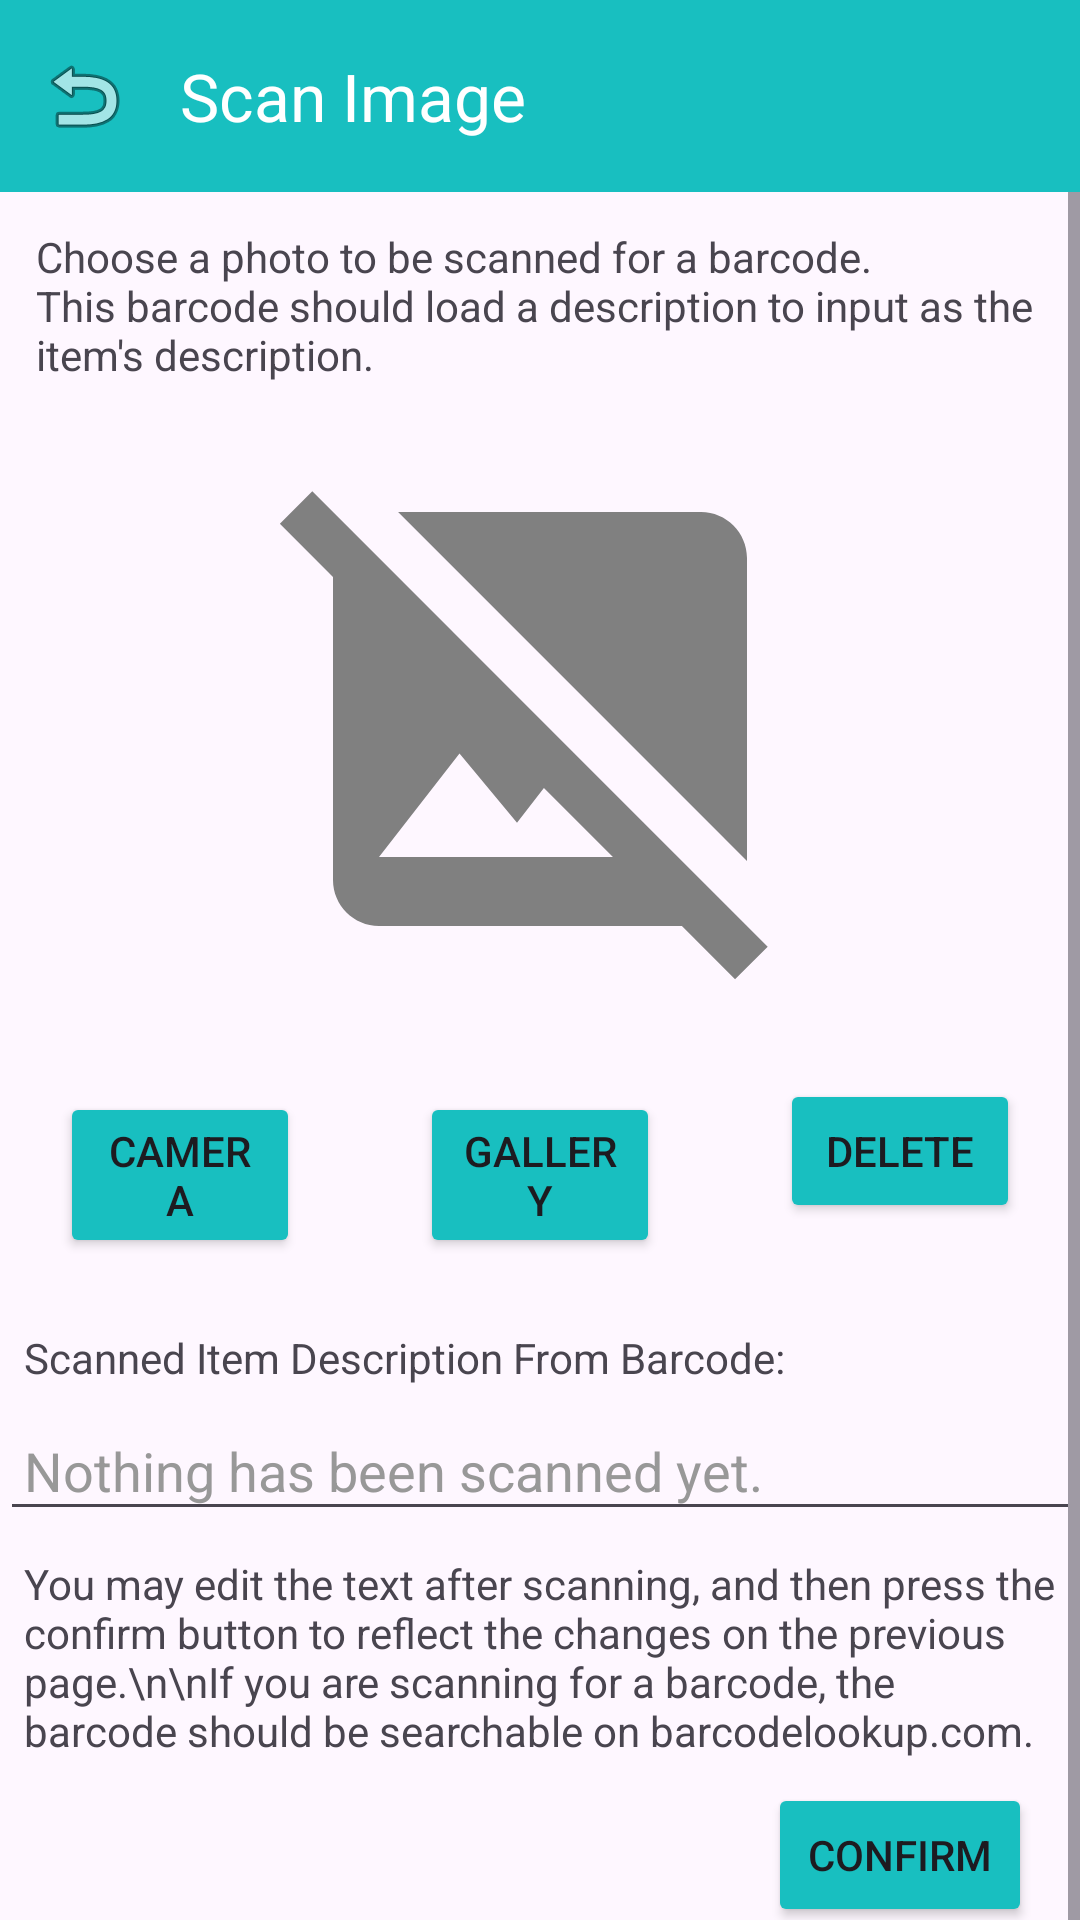

Layout XML and referenced resources for this Android screen:
<!-- AndroidManifest.xml: application theme Theme.Team_repo -->
<!-- res/layout/fragment_scan.xml -->
<?xml version="1.0" encoding="utf-8"?>
<androidx.constraintlayout.widget.ConstraintLayout xmlns:android="http://schemas.android.com/apk/res/android"
    xmlns:tools="http://schemas.android.com/tools"
    android:layout_width="match_parent"
    android:layout_height="match_parent"
    xmlns:app="http://schemas.android.com/apk/res-auto">

    <androidx.appcompat.widget.Toolbar
        android:id="@+id/item_toolbar"
        android:layout_width="match_parent"
        android:layout_height="0dp"
        android:background="@color/homepage_item_background_color"
        app:layout_constraintEnd_toEndOf="parent"
        app:layout_constraintStart_toStartOf="parent"
        app:layout_constraintTop_toTopOf="parent"
        app:navigationIcon="@android:drawable/ic_menu_revert"
        app:title="Scan Image"
        app:titleTextColor="@color/white" />

    <ScrollView
        android:layout_width="match_parent"
        android:layout_height="wrap_content"
        android:fillViewport="true"
        app:layout_constraintTop_toBottomOf="@id/item_toolbar">

        <LinearLayout
            android:layout_width="match_parent"
            android:layout_height="wrap_content"
            android:orientation="vertical">

            <TextView
                android:id="@+id/scanImageInstructions"
                android:layout_width="wrap_content"
                android:layout_height="wrap_content"
                android:padding="12dp"
                android:text="@string/scan_image_desc_instructions" />

            <ImageView
                android:id="@+id/scannedImageView"
                android:layout_width="match_parent"
                android:layout_height="200dp"
                android:padding="8dp"
                app:srcCompat="@drawable/baseline_image_not_supported_24" />

            <LinearLayout
                android:id="@+id/linearLayout"
                android:layout_width="match_parent"
                android:layout_height="wrap_content"
                app:layout_constraintTop_toBottomOf="@+id/scannedImageView">

                <Button
                    android:id="@+id/btn_camera"
                    android:layout_width="140dp"
                    android:layout_height="wrap_content"
                    android:layout_margin="20dp"
                    android:layout_weight="1"
                    android:backgroundTint="@color/homepage_item_background_color"
                    android:onClick="takePhoto"
                    android:text="Camera" />

                <Button
                    android:id="@+id/btn_gallery"
                    android:layout_width="140dp"
                    android:layout_height="wrap_content"
                    android:layout_margin="20dp"
                    android:layout_weight="1"
                    android:backgroundTint="@color/homepage_item_background_color"
                    android:onClick="choosePhoto"
                    android:text="Gallery" />

                <Button
                    android:id="@+id/btn_delete"
                    android:layout_width="140dp"
                    android:layout_height="wrap_content"
                    android:layout_margin="20dp"
                    android:layout_weight="1"
                    android:backgroundTint="@color/homepage_item_background_color"
                    android:text="Delete" />

            </LinearLayout>

            <TextView
                android:id="@+id/scannedStringHeader"
                android:layout_width="wrap_content"
                android:layout_height="wrap_content"
                android:padding="8dp"
                android:text="@string/scanned_item_desc_header" />

            <EditText
                android:id="@+id/itemScannedString"
                android:layout_width="match_parent"
                android:layout_height="wrap_content"
                android:hint="Nothing has been scanned yet."
                android:padding="8dp"
                android:textColor="@color/black"
                android:textColorHint="@color/grey" />

            <TextView
                android:layout_width="match_parent"
                android:layout_height="wrap_content"
                android:padding="8dp"
                android:text="You may edit the text after scanning, and then press the confirm button to reflect the changes on the previous page.\n\nIf you are scanning for a barcode, the barcode should be searchable on barcodelookup.com." />
            <Button
                android:id="@+id/btn_confirm"
                android:layout_width="wrap_content"
                android:layout_height="wrap_content"
                android:layout_marginBottom="72dp"
                android:layout_marginRight="16dp"
                android:layout_gravity="right"
                android:backgroundTint="@color/homepage_item_background_color"
                android:text="Confirm"/>

        </LinearLayout>

    </ScrollView>



</androidx.constraintlayout.widget.ConstraintLayout>
<!-- resources referenced by this layout -->
<resources>
  <color name="black">#FF000000</color>
  <color name="grey">#989898</color>
  <color name="homepage_item_background_color">#18BFC0</color>
  <color name="white">#FFFFFFFF</color>
  <!-- drawable baseline_image_not_supported_24 (drawable) -->
  <vector android:height="24dp" android:tint="#808080"
      android:viewportHeight="24" android:viewportWidth="24"
      android:width="24dp" xmlns:android="http://schemas.android.com/apk/res/android">
      <path android:fillColor="@android:color/white" android:pathData="M21.9,21.9l-8.49,-8.49l0,0L3.59,3.59l0,0L2.1,2.1L0.69,3.51L3,5.83V19c0,1.1 0.9,2 2,2h13.17l2.31,2.31L21.9,21.9zM5,18l3.5,-4.5l2.5,3.01L12.17,15l3,3H5zM21,18.17L5.83,3H19c1.1,0 2,0.9 2,2V18.17z"/>
  </vector>
  <string name="scan_image_desc_instructions">Choose a photo to be scanned for a barcode.\nThis barcode should load a description to input as the item\'s description.</string>
  <string name="scanned_item_desc_header">Scanned Item Description From Barcode:</string>
  <style name="Theme.Team_repo" parent="Base.Theme.Team_repo" />
  <style name="Base.Theme.Team_repo" parent="Theme.Material3.DayNight.NoActionBar">
          
          
          <item name="colorPrimaryDark">@color/white</item>
      </style>
</resources>
